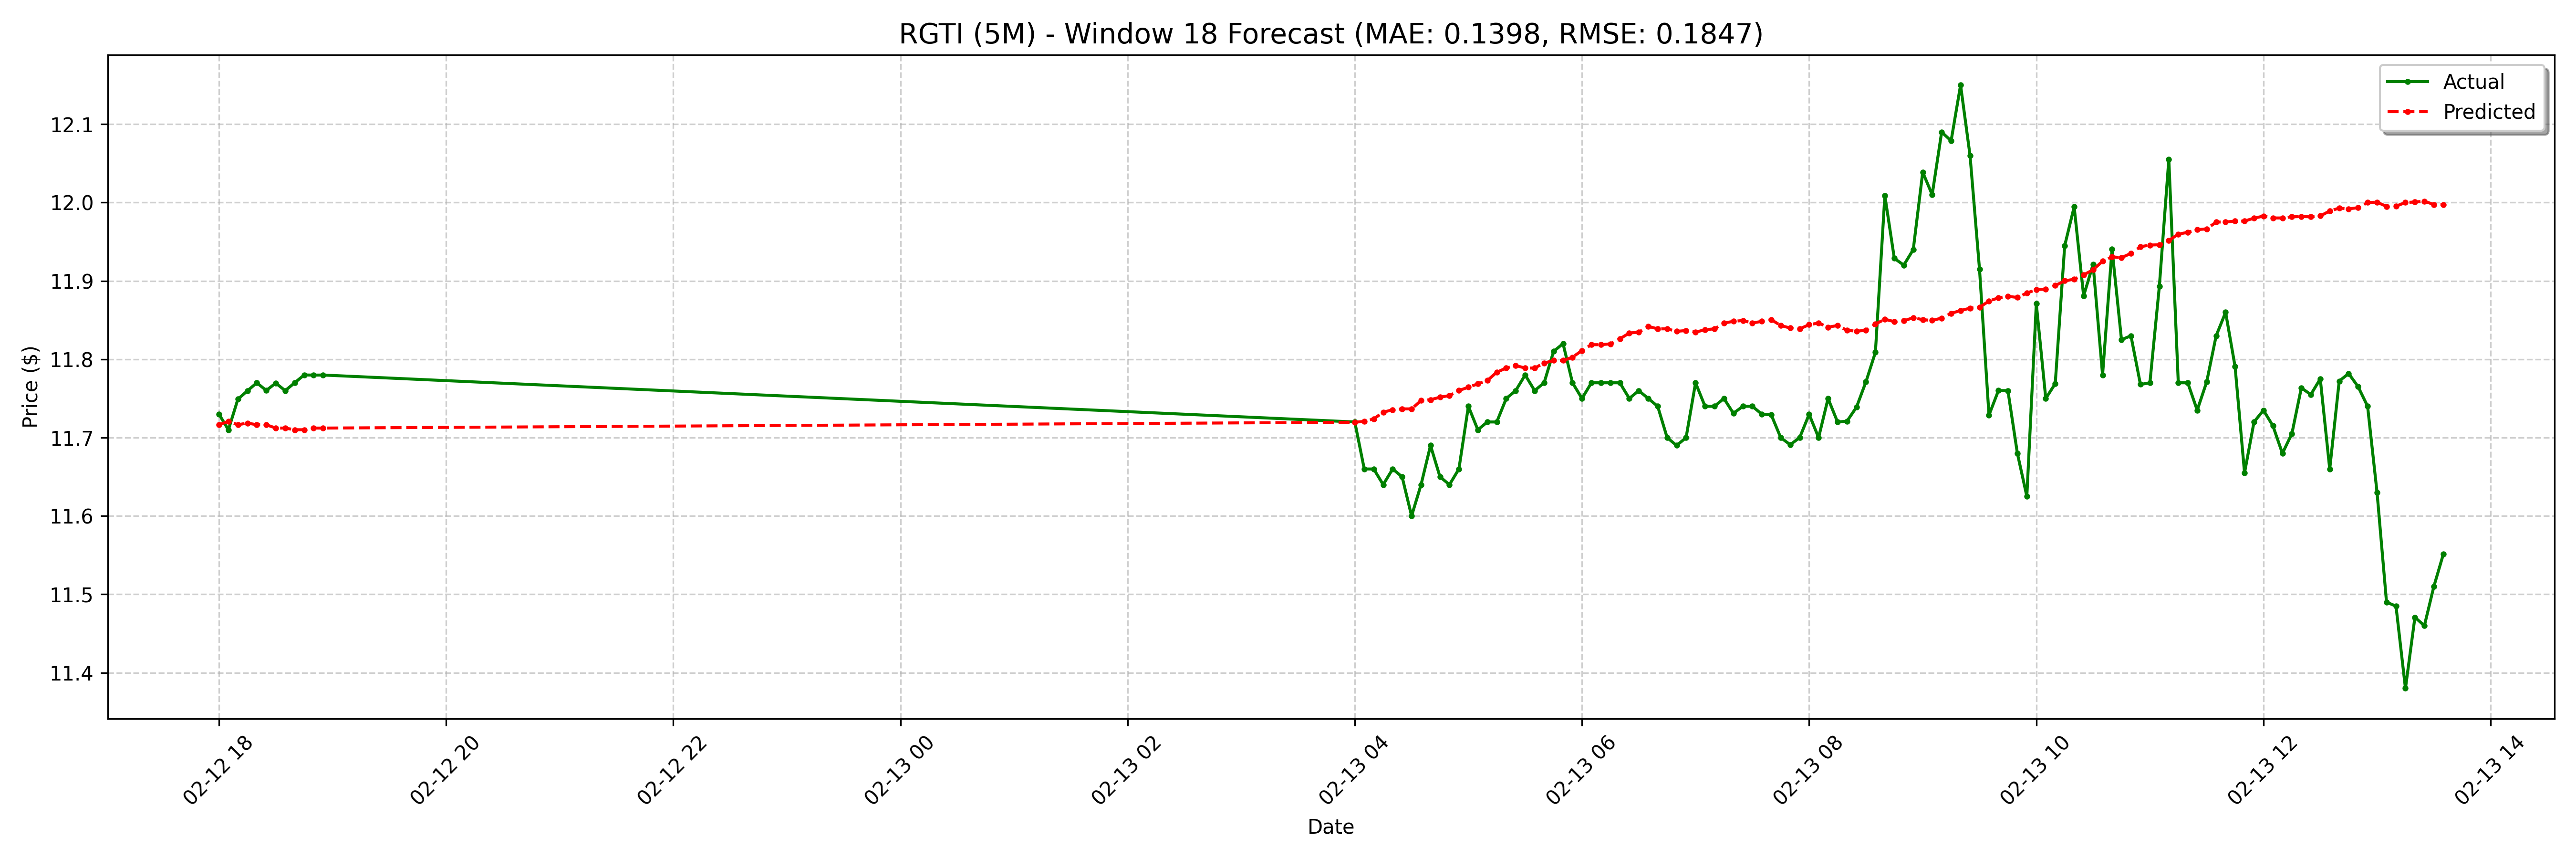

The table this chart was drawn from, first rows:
date, actual, forecast
2025-02-12 18:00:00-05:00, 11.73, 11.72
2025-02-12 18:05:00-05:00, 11.71, 11.72
2025-02-12 18:10:00-05:00, 11.75, 11.72
2025-02-12 18:15:00-05:00, 11.76, 11.72
2025-02-12 18:20:00-05:00, 11.77, 11.72
2025-02-12 18:25:00-05:00, 11.76, 11.72
2025-02-12 18:30:00-05:00, 11.77, 11.71
2025-02-12 18:35:00-05:00, 11.76, 11.71
2025-02-12 18:40:00-05:00, 11.77, 11.71
2025-02-12 18:45:00-05:00, 11.78, 11.71
2025-02-12 18:50:00-05:00, 11.78, 11.71
2025-02-12 18:55:00-05:00, 11.78, 11.71
2025-02-13 04:00:00-05:00, 11.72, 11.72
2025-02-13 04:05:00-05:00, 11.66, 11.72
2025-02-13 04:10:00-05:00, 11.66, 11.72
2025-02-13 04:15:00-05:00, 11.64, 11.73
2025-02-13 04:20:00-05:00, 11.66, 11.74
2025-02-13 04:25:00-05:00, 11.65, 11.74
2025-02-13 04:30:00-05:00, 11.6, 11.74
2025-02-13 04:35:00-05:00, 11.64, 11.75
2025-02-13 04:40:00-05:00, 11.69, 11.75
2025-02-13 04:45:00-05:00, 11.65, 11.75
2025-02-13 04:50:00-05:00, 11.64, 11.75
2025-02-13 04:55:00-05:00, 11.66, 11.76
2025-02-13 05:00:00-05:00, 11.74, 11.76
2025-02-13 05:05:00-05:00, 11.71, 11.77
2025-02-13 05:10:00-05:00, 11.72, 11.77
2025-02-13 05:15:00-05:00, 11.72, 11.78
2025-02-13 05:20:00-05:00, 11.75, 11.79
2025-02-13 05:25:00-05:00, 11.76, 11.79
2025-02-13 05:30:00-05:00, 11.78, 11.79
2025-02-13 05:35:00-05:00, 11.76, 11.79
2025-02-13 05:40:00-05:00, 11.77, 11.8
2025-02-13 05:45:00-05:00, 11.81, 11.8
2025-02-13 05:50:00-05:00, 11.82, 11.8
2025-02-13 05:55:00-05:00, 11.77, 11.8
2025-02-13 06:00:00-05:00, 11.75, 11.81
2025-02-13 06:05:00-05:00, 11.77, 11.82
2025-02-13 06:10:00-05:00, 11.77, 11.82
2025-02-13 06:15:00-05:00, 11.77, 11.82
2025-02-13 06:20:00-05:00, 11.77, 11.83
2025-02-13 06:25:00-05:00, 11.75, 11.83
2025-02-13 06:30:00-05:00, 11.76, 11.83
2025-02-13 06:35:00-05:00, 11.75, 11.84
2025-02-13 06:40:00-05:00, 11.74, 11.84
2025-02-13 06:45:00-05:00, 11.7, 11.84
2025-02-13 06:50:00-05:00, 11.69, 11.84
2025-02-13 06:55:00-05:00, 11.7, 11.84
2025-02-13 07:00:00-05:00, 11.77, 11.83
2025-02-13 07:05:00-05:00, 11.74, 11.84
2025-02-13 07:10:00-05:00, 11.74, 11.84
2025-02-13 07:15:00-05:00, 11.75, 11.85
2025-02-13 07:20:00-05:00, 11.73, 11.85
2025-02-13 07:25:00-05:00, 11.74, 11.85
2025-02-13 07:30:00-05:00, 11.74, 11.85
2025-02-13 07:35:00-05:00, 11.73, 11.85
2025-02-13 07:40:00-05:00, 11.73, 11.85
2025-02-13 07:45:00-05:00, 11.7, 11.84
2025-02-13 07:50:00-05:00, 11.69, 11.84
2025-02-13 07:55:00-05:00, 11.7, 11.84
... 68 more rows
